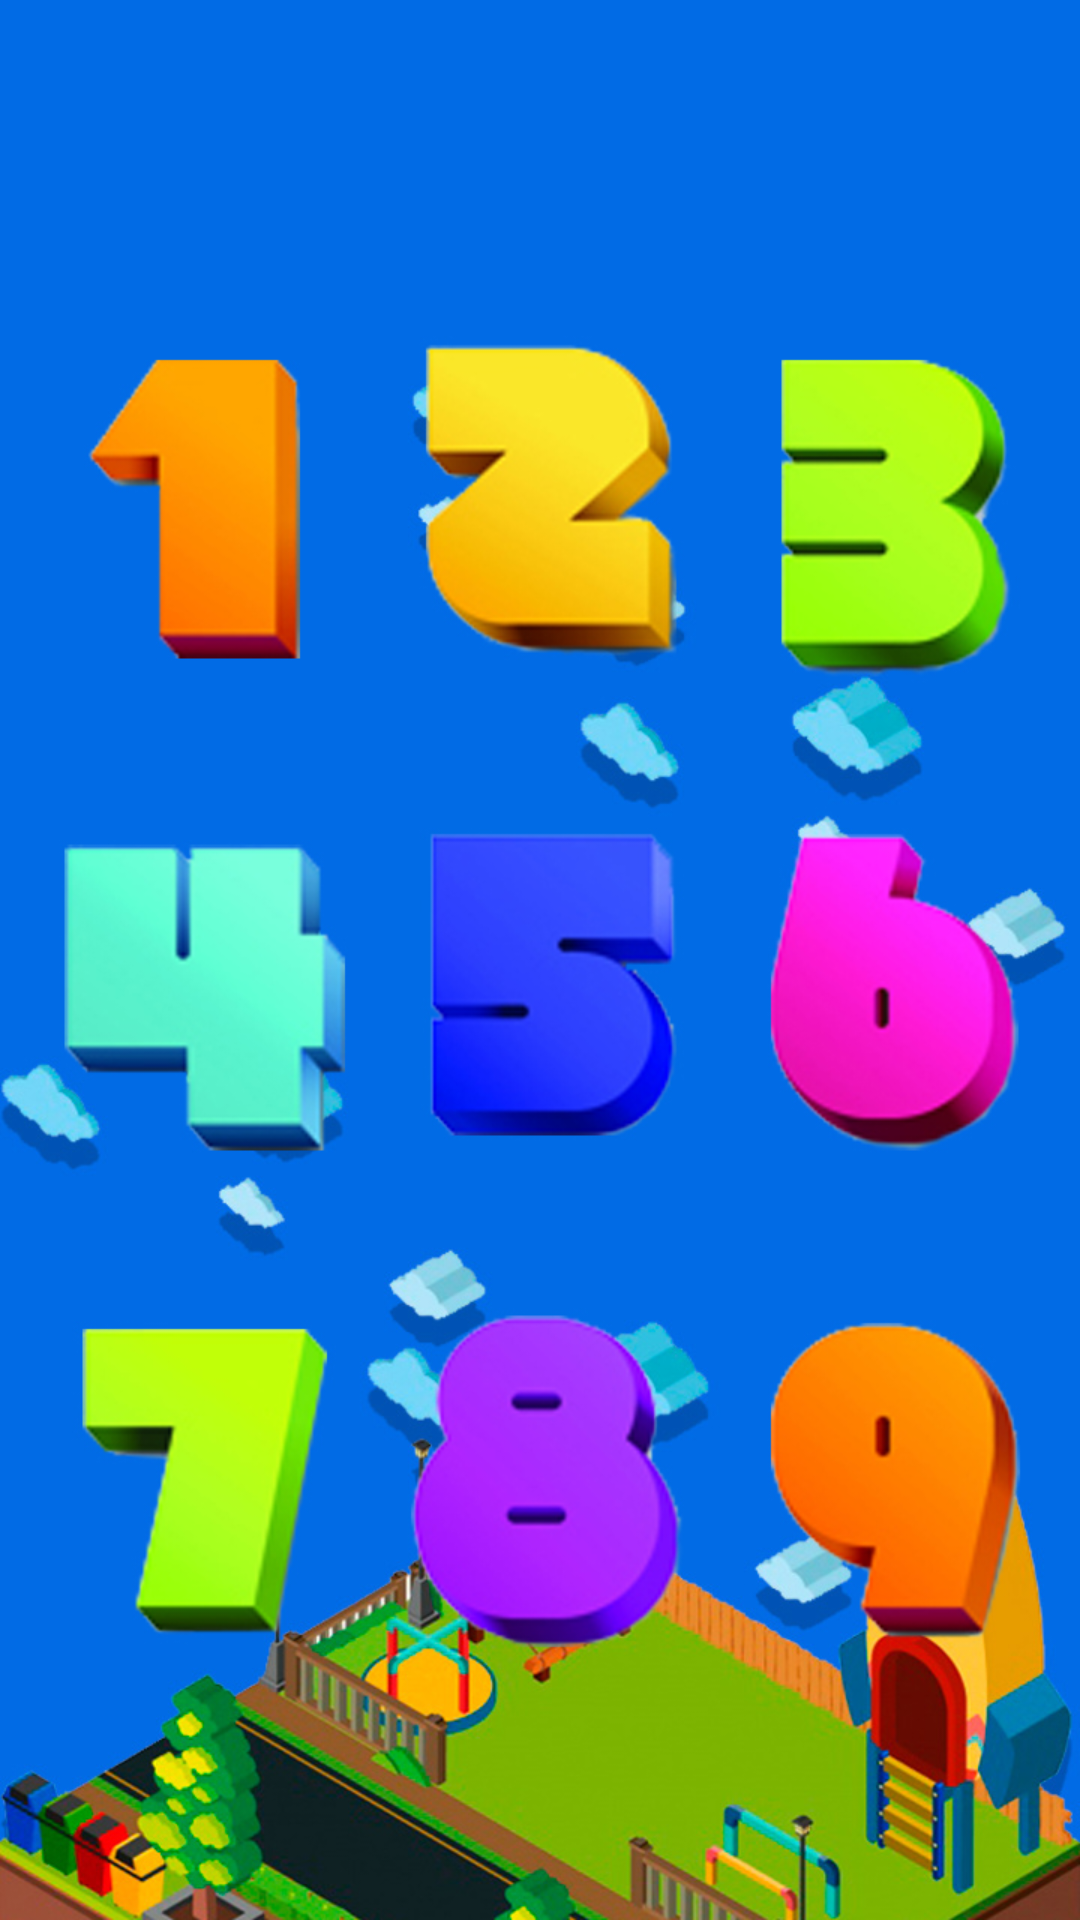

Layout XML and referenced resources for this Android screen:
<!-- AndroidManifest.xml: activity theme FullscreenTheme -->
<!-- res/layout/activity_menu.xml -->
<?xml version="1.0" encoding="utf-8"?>
<LinearLayout xmlns:android="http://schemas.android.com/apk/res/android"
    xmlns:app="http://schemas.android.com/apk/res-auto"
    xmlns:tools="http://schemas.android.com/tools"
    android:layout_width="match_parent"
    android:layout_height="match_parent"
    android:orientation="vertical"
    android:background="@drawable/menu_bg"
    tools:context="hackathontw.com.br.hackathontw.MenuActivity">

    <LinearLayout
        android:layout_width="match_parent"
        android:layout_height="match_parent"
        android:layout_marginTop="40dp"
        android:layout_marginBottom="40dp"
        android:layout_marginLeft="20dp"
        android:layout_marginRight="20dp"
        android:orientation="vertical"
        android:layout_weight="9">


        <LinearLayout
            android:layout_width="match_parent"
            android:layout_height="wrap_content"
            android:layout_marginBottom="25dp"
            android:layout_marginTop="25dp"
            android:layout_weight="3">

            <ImageView
                android:id="@+id/level1"
                android:layout_width="match_parent"
                android:layout_height="match_parent"
                android:layout_marginLeft="5dp"
                android:layout_marginRight="5dp"
                android:layout_weight="1"
                app:srcCompat="@drawable/level_unlocked" />
            <ImageView
                android:id="@+id/level2"
                android:layout_height="match_parent"
                android:layout_width="match_parent"
                android:layout_marginRight="5dp"
                android:layout_marginLeft="5dp"
                android:layout_weight="1"
                app:srcCompat="@drawable/level_unlocked"/>

            <ImageView
                android:id="@+id/level3"
                android:layout_height="match_parent"
                android:layout_marginRight="5dp"
                android:layout_marginLeft="5dp"
                android:layout_width="match_parent"
                android:layout_weight="1"
                app:srcCompat="@drawable/level_unlocked"/>

        </LinearLayout>

        <LinearLayout
            android:layout_width="match_parent"
            android:layout_height="wrap_content"
            android:layout_marginBottom="25dp"
            android:layout_marginTop="25dp"
            android:layout_weight="3">

            <ImageView
                android:id="@+id/level4"
                android:layout_width="match_parent"
                android:layout_height="match_parent"
                android:layout_marginRight="5dp"
                android:layout_marginLeft="5dp"
                android:layout_weight="1"
                app:srcCompat="@drawable/level_unlocked"/>

            <ImageView
                android:id="@+id/level5"
                android:layout_height="match_parent"
                android:layout_width="match_parent"
                android:layout_marginRight="5dp"
                android:layout_marginLeft="5dp"
                android:layout_weight="1"
                app:srcCompat="@drawable/level_unlocked"/>

            <ImageView
                android:id="@+id/level6"
                android:layout_height="match_parent"
                android:layout_marginRight="5dp"
                android:layout_marginLeft="5dp"
                android:layout_width="match_parent"
                android:layout_weight="1"
                app:srcCompat="@drawable/level_unlocked"/>

        </LinearLayout>

        <LinearLayout
            android:layout_width="match_parent"
            android:layout_height="wrap_content"
            android:layout_marginBottom="25dp"
            android:layout_marginTop="25dp"
            android:layout_weight="3">

            <ImageView
                android:id="@+id/level7"
                android:layout_width="match_parent"
                android:layout_height="match_parent"
                android:layout_marginRight="5dp"
                android:layout_marginLeft="5dp"
                android:layout_weight="1"
                app:srcCompat="@drawable/level_unlocked"/>

            <ImageView
                android:id="@+id/level8"
                android:layout_height="match_parent"
                android:layout_width="match_parent"
                android:layout_marginRight="5dp"
                android:layout_marginLeft="5dp"
                android:layout_weight="1"
                app:srcCompat="@drawable/level_unlocked"/>

            <ImageView
                android:id="@+id/level9"
                android:layout_height="match_parent"
                android:layout_marginRight="5dp"
                android:layout_marginLeft="5dp"
                android:layout_width="match_parent"
                android:layout_weight="1"
                app:srcCompat="@drawable/level_unlocked"/>

        </LinearLayout>

    </LinearLayout>

</LinearLayout>
<!-- resources referenced by this layout -->
<resources>
  <!-- drawable menu_bg: jpg bitmap (drawable, 297789 bytes) -->
  <style name="FullscreenTheme" parent="AppTheme">
          <item name="android:actionBarStyle">@style/FullscreenActionBarStyle</item>
          <item name="android:windowActionBarOverlay">true</item>
          <item name="android:windowBackground">@null</item>
          <item name="metaButtonBarStyle">?android:attr/buttonBarStyle</item>
          <item name="metaButtonBarButtonStyle">?android:attr/buttonBarButtonStyle</item>
      </style>
  <style name="AppTheme" parent="Theme.AppCompat.Light.NoActionBar">
          
          <item name="colorPrimary">@color/colorPrimary</item>
          <item name="colorPrimaryDark">@color/colorPrimaryDark</item>
          <item name="colorAccent">@color/colorAccent</item>
  
          <item name="windowNoTitle">true</item>
          <item name="android:windowNoTitle">true</item>
      </style>
  <style name="FullscreenActionBarStyle" parent="Widget.AppCompat.ActionBar">
          <item name="android:background">@color/black_overlay</item>
      </style>
  <color name="colorPrimary">#3F51B5</color>
  <color name="colorPrimaryDark">#303F9F</color>
  <color name="colorAccent">#FF4081</color>
</resources>
